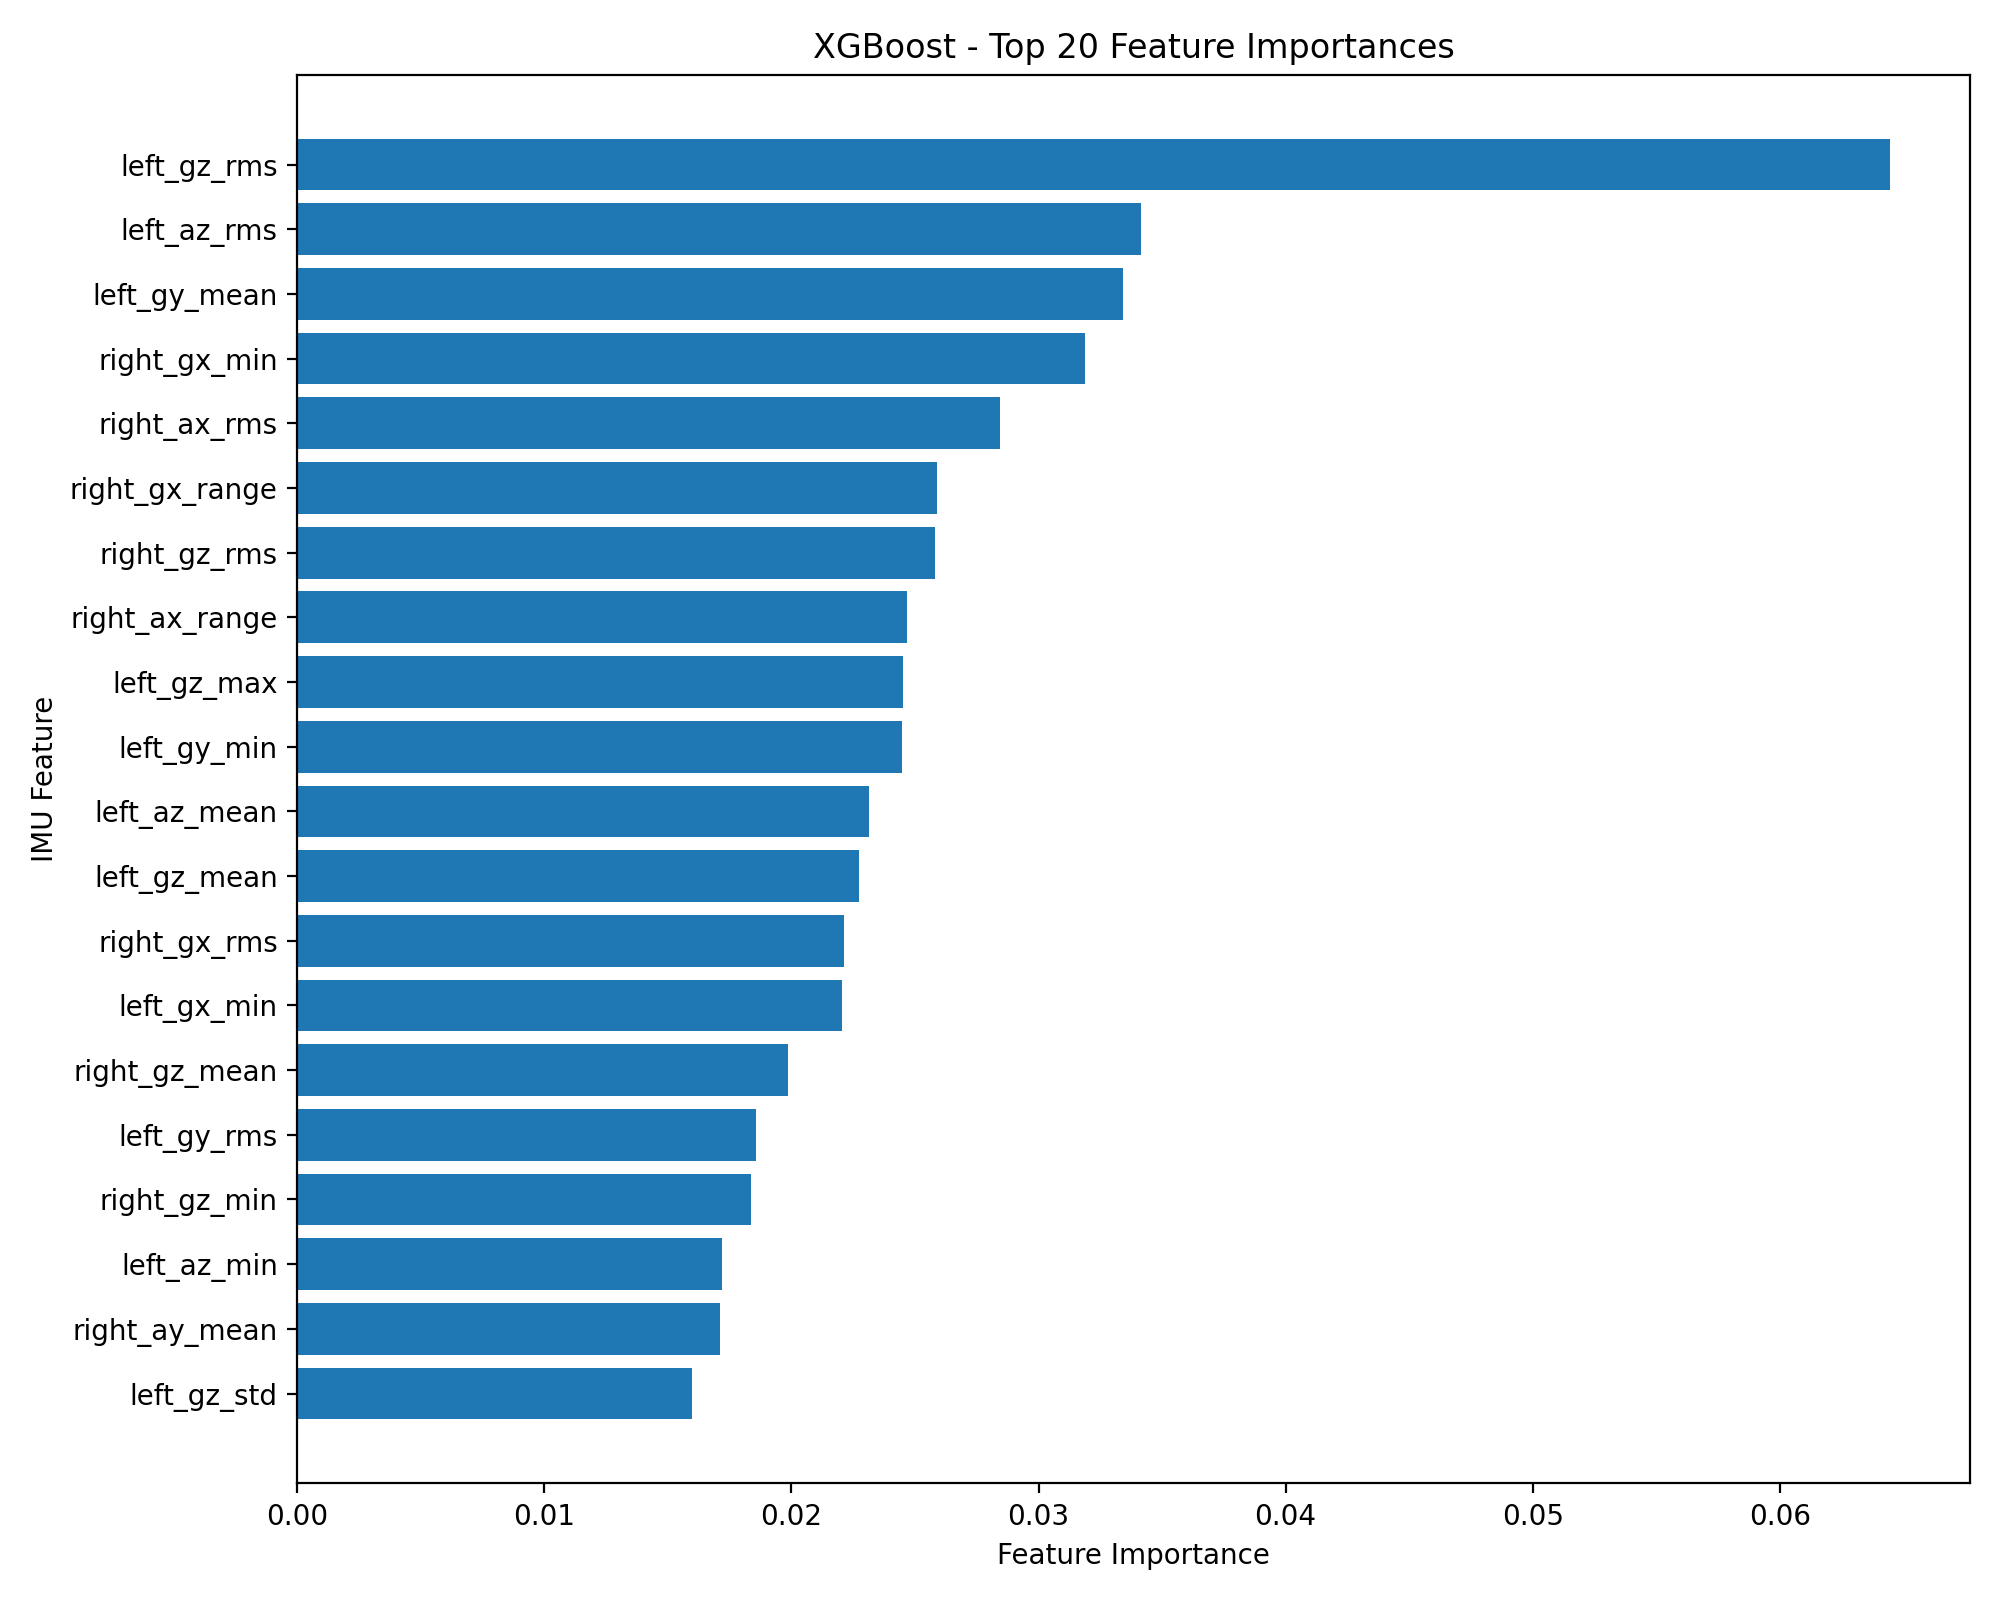

The data file committed next to this chart (first rows):
feature, importance
left_gz_rms, 0.06448
left_az_rms, 0.03415
left_gy_mean, 0.03343
right_gx_min, 0.0319
right_ax_rms, 0.02846
right_gx_range, 0.0259
right_gz_rms, 0.02583
right_ax_range, 0.02468
left_gz_max, 0.02452
left_gy_min, 0.02446
left_az_mean, 0.02315
left_gz_mean, 0.02275
right_gx_rms, 0.02215
left_gx_min, 0.02204
right_gz_mean, 0.01986
left_gy_rms, 0.01858
right_gz_min, 0.01837
left_az_min, 0.01721
right_ay_mean, 0.01713
left_gz_std, 0.01597
right_ay_min, 0.01531
right_gx_std, 0.01502
left_gx_range, 0.01476
right_az_rms, 0.01367
left_az_max, 0.01362
left_az_std, 0.01331
right_ay_rms, 0.01272
right_gz_max, 0.01267
right_az_mean, 0.01255
left_az_range, 0.01231
left_ay_std, 0.01213
right_gx_mean, 0.01212
right_gy_rms, 0.01191
left_gz_min, 0.01146
right_gy_max, 0.01119
right_az_max, 0.01088
right_ay_max, 0.01021
left_ax_range, 0.01009
right_ax_mean, 0.009949
left_gx_mean, 0.00937
right_gy_std, 0.009334
right_gy_range, 0.009126
right_gz_range, 0.009025
left_gy_std, 0.008969
left_ay_max, 0.008952
left_gz_range, 0.008807
right_ax_max, 0.008778
right_ay_range, 0.008728
right_az_range, 0.008666
left_ay_mean, 0.008598
right_az_min, 0.008326
left_gy_max, 0.008299
right_gy_mean, 0.00819
left_ax_max, 0.008069
left_gx_max, 0.008015
right_ax_min, 0.007886
right_gy_min, 0.007871
right_gx_max, 0.007826
left_ay_min, 0.007486
left_gx_std, 0.007427
... 12 more rows
